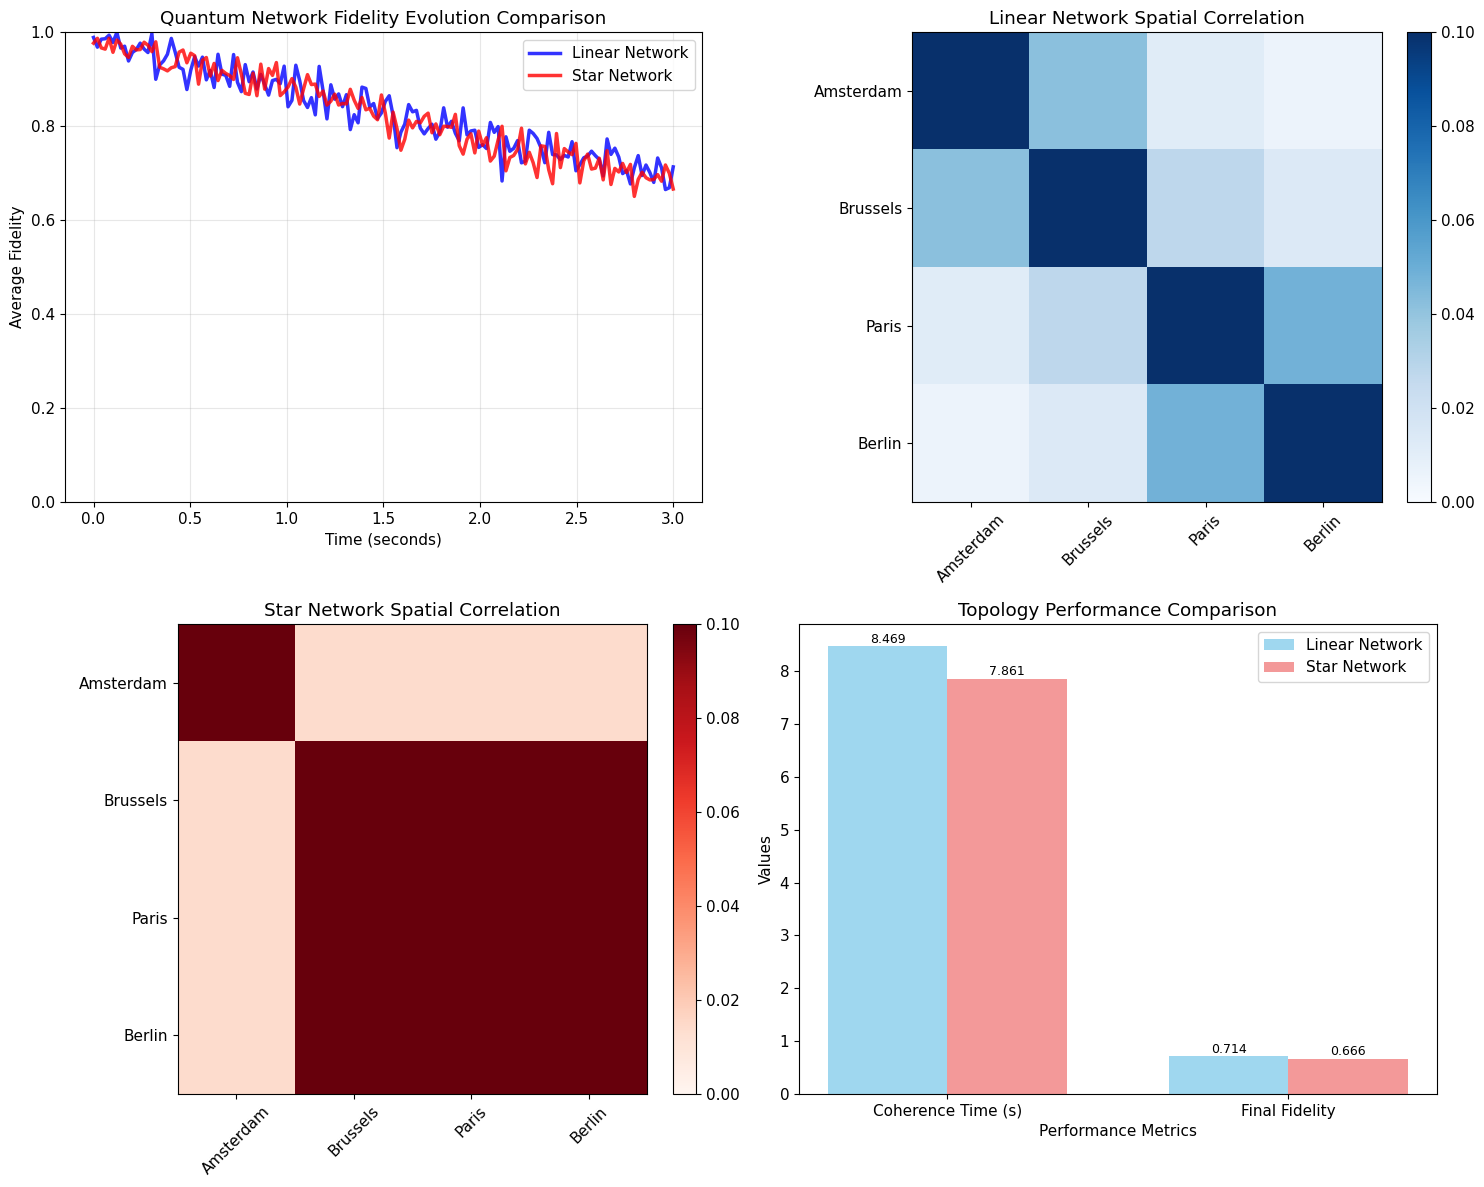
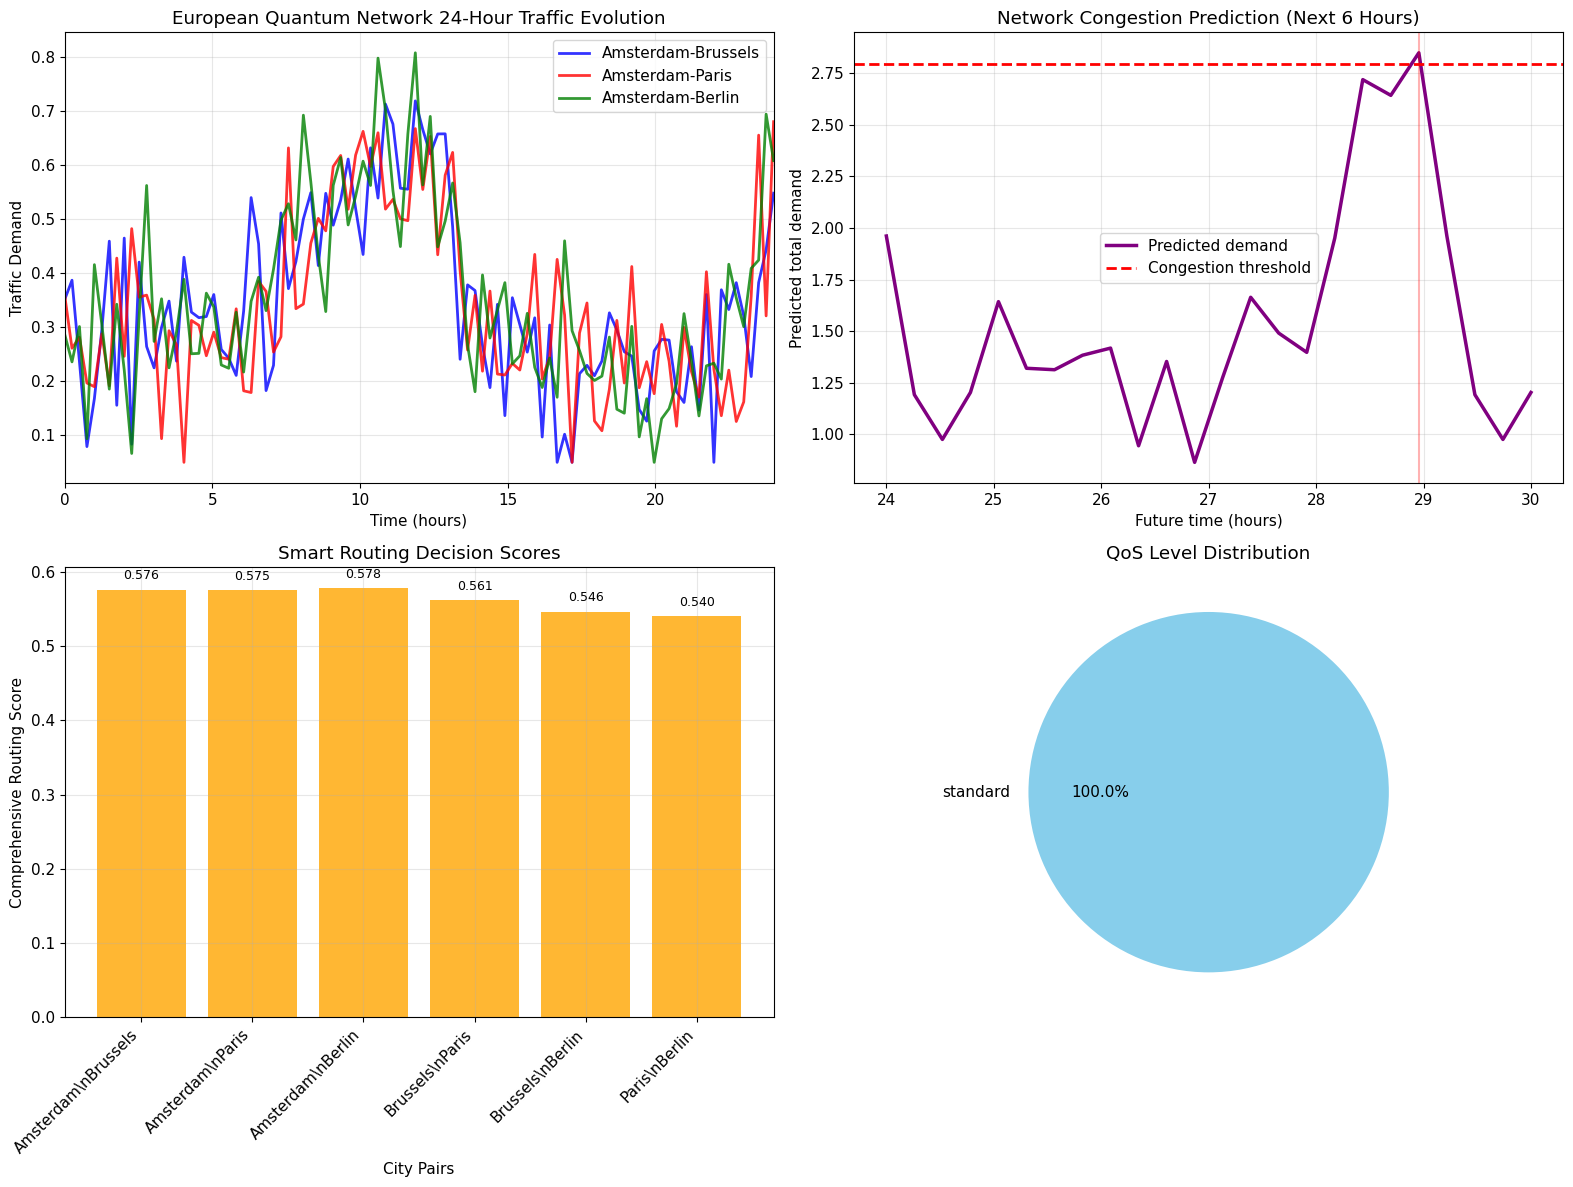
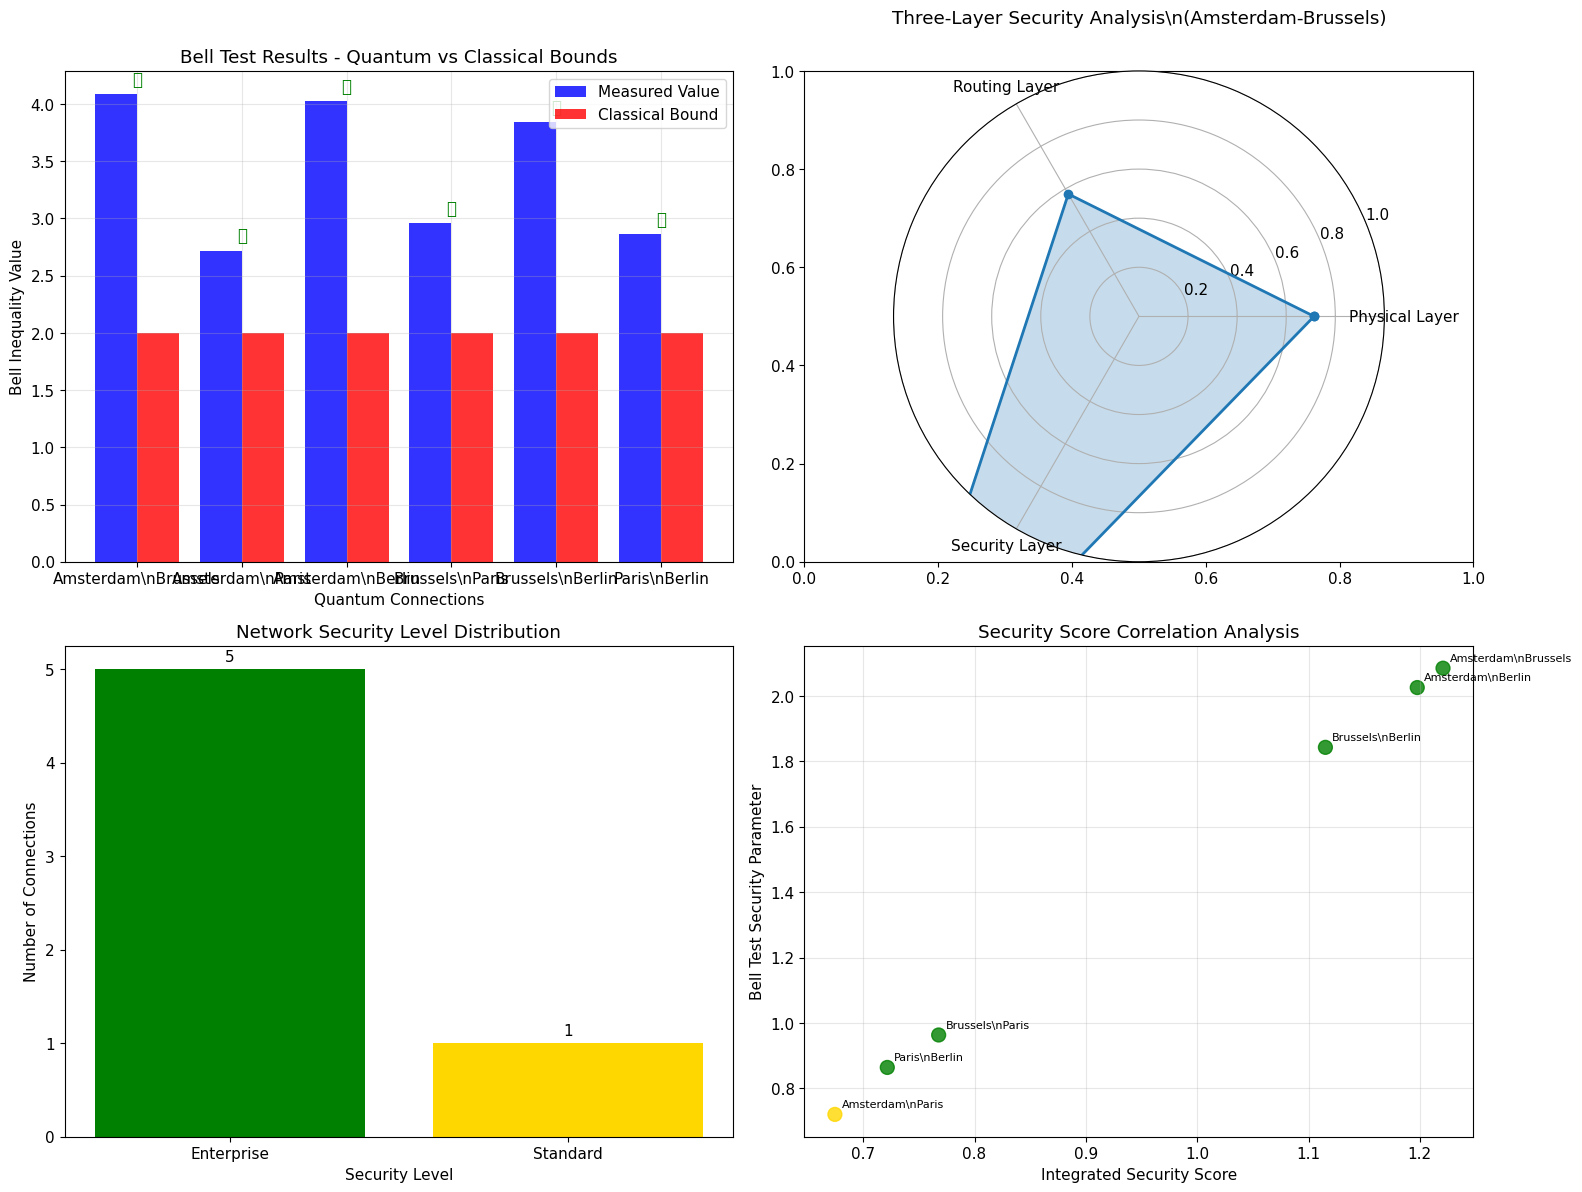

Write the Python code that produced these figures, in order.
# Environment setup and tool implementation
import numpy as np
import matplotlib.pyplot as plt
import pandas as pd
from typing import Dict, List, Tuple, Optional
import warnings
warnings.filterwarnings('ignore')

plt.style.use('default')
plt.rcParams['figure.figsize'] = (12, 8)
plt.rcParams['font.size'] = 11

print("Environment initialized")
print("Loading quantum network analysis tools...")

# Distributed Decoherence Analysis Tool
class QuantumNetworkDecoherence:
    """Network-scale decoherence modeling with spatial correlations"""
    
    def __init__(self, num_nodes: int, node_spacing_km: float):
        self.num_nodes = num_nodes
        self.node_spacing = node_spacing_km
        self.node_positions = np.arange(num_nodes) * node_spacing_km
        self.correlation_length = 200  # km
        self.correlation_strength = 0.1
        self.correlation_matrix = self._build_correlation_matrix()
        
    def _build_correlation_matrix(self):
        """Spatial correlation matrix based on exponential decay"""
        matrix = np.eye(self.num_nodes)
        for i in range(self.num_nodes):
            for j in range(i + 1, self.num_nodes):
                distance = abs(self.node_positions[i] - self.node_positions[j])
                correlation = np.exp(-distance / self.correlation_length)
                matrix[i, j] = correlation * self.correlation_strength
                matrix[j, i] = matrix[i, j]
        return matrix
    
    def simulate_decoherence(self, time_points: np.ndarray, decay_rate: float = 0.05):
        """Simulate network-wide decoherence evolution"""
        fidelities = {}
        
        for node_id in range(self.num_nodes):
            # Effective decay includes correlation effects
            effective_decay = decay_rate * (1 + 0.5 * np.sum(self.correlation_matrix[node_id, :]))
            node_fidelity = np.exp(-effective_decay * time_points)
            
            # Add realistic noise
            noise = 0.05 * np.random.normal(0, 1, len(time_points))
            node_fidelity = np.clip(node_fidelity + noise, 0, 1)
            
            fidelities[node_id] = node_fidelity
            
        return {
            'time_points': time_points,
            'fidelities': fidelities,
            'correlation_matrix': self.correlation_matrix
        }
    
    def analyze_network_performance(self, simulation_results):
        """Extract performance metrics from simulation"""
        fidelities = simulation_results['fidelities']
        time_points = simulation_results['time_points']
        
        avg_fidelity = np.mean([fidelities[i] for i in range(self.num_nodes)], axis=0)
        
        # Fit exponential decay
        valid_indices = avg_fidelity > 0.1
        if np.sum(valid_indices) > 1:
            log_fidelity = np.log(avg_fidelity[valid_indices])
            valid_time = time_points[valid_indices]
            decay_fit = np.polyfit(valid_time, log_fidelity, 1)
            effective_decay_rate = -decay_fit[0]
        else:
            effective_decay_rate = 0.1
            
        coherence_time = 1 / effective_decay_rate if effective_decay_rate > 0 else np.inf
        final_avg_fidelity = avg_fidelity[-1]
        
        return {
            'effective_decay_rate': effective_decay_rate,
            'coherence_time': coherence_time,
            'final_avg_fidelity': final_avg_fidelity,
            'avg_fidelity_evolution': avg_fidelity
        }

print("Decoherence analysis tool loaded")

# Self-contained Tool 2: Quantum Network Security Certification (Based on QCVV concepts)
class QuantumNetworkSecurity:
    """Quantum network security certification tool"""
    
    def __init__(self):
        self.network_topology = {}
        self.connections = []
        
    def add_node(self, node_id: str, capabilities: Dict):
        """Add network node"""
        self.network_topology[node_id] = capabilities
        
    def add_connection(self, node1: str, node2: str):
        """Add node connection"""
        if (node1, node2) not in self.connections and (node2, node1) not in self.connections:
            self.connections.append((node1, node2))
    
    def simulate_bell_test(self, node1_qubits: int, node2_qubits: int):
        """Simulate Bell inequality test"""
        # Select test type based on number of qubits
        if min(node1_qubits, node2_qubits) >= 3:
            # Mermin test: stronger violation
            quantum_bound = 4.0
            classical_bound = 2.0
            test_type = "Mermin"
        else:
            # CHSH test: standard 2-qubit
            quantum_bound = 2.828
            classical_bound = 2.0
            test_type = "CHSH"
            
        # Simulate realistic test results (with imperfections)
        noise_factor = 0.95 + 0.1 * np.random.random()  # 95-105% of theoretical value
        measured_value = quantum_bound * noise_factor
        
        violation = measured_value > classical_bound
        security_parameter = max(0, measured_value - classical_bound)
        
        return {
            'test_type': test_type,
            'measured_value': measured_value,
            'classical_bound': classical_bound,
            'quantum_bound': quantum_bound,
            'violates_classical': violation,
            'security_parameter': security_parameter
        }
    
    def run_network_certification(self):
        """Execute network-level security certification"""
        certification_results = {}
        total_connections = len(self.connections)
        passed_tests = 0
        security_parameters = []
        
        for node1, node2 in self.connections:
            node1_qubits = self.network_topology[node1]['qubits']
            node2_qubits = self.network_topology[node2]['qubits']
            
            test_result = self.simulate_bell_test(node1_qubits, node2_qubits)
            certification_results[(node1, node2)] = test_result
            
            if test_result['violates_classical']:
                passed_tests += 1
                security_parameters.append(test_result['security_parameter'])
                
        # Calculate network-level metrics
        pass_rate = passed_tests / total_connections if total_connections > 0 else 0
        avg_security = np.mean(security_parameters) if security_parameters else 0
        min_security = np.min(security_parameters) if security_parameters else 0
        network_trust_score = pass_rate * min_security
        
        return {
            'individual_results': certification_results,
            'network_certified': (passed_tests == total_connections and passed_tests > 0),
            'pass_rate': pass_rate,
            'average_security_parameter': avg_security,
            'min_security_parameter': min_security,
            'network_trust_score': network_trust_score,
            'total_connections': total_connections,
            'passed_connections': passed_tests
        }

print("✅ Security certification tool loaded")

# Network Traffic Analysis Tool
class QuantumTrafficAnalyzer:
    """Traffic pattern analysis and congestion prediction"""
    
    def __init__(self, cities: List[str]):
        self.cities = cities
        self.num_cities = len(cities)
        
    def generate_realistic_traffic(self, time_hours: int = 24, samples_per_hour: int = 4):
        """Generate time-varying traffic demand patterns"""
        total_samples = time_hours * samples_per_hour
        time_grid = np.linspace(0, time_hours, total_samples)
        
        traffic_data = {}
        
        for i, city1 in enumerate(self.cities):
            for j, city2 in enumerate(self.cities):
                if i < j:
                    pair_key = f"{city1}-{city2}"
                    
                    # Business hours pattern (6:00-22:00 peak)
                    business_pattern = 0.3 + 0.6 * (np.sin((time_grid - 6) * np.pi / 8) > 0) * np.sin((time_grid - 6) * np.pi / 8)
                    
                    # Application-specific patterns
                    if "Amsterdam" in pair_key:
                        app_factor = 0.8 + 0.2 * np.sin(time_grid * 2 * np.pi / 12)
                    elif "Berlin" in pair_key:
                        app_factor = 0.5 + 0.3 * np.sin(time_grid * 2 * np.pi / 6) + 0.2 * (np.random.random(len(time_grid)) > 0.8)
                    else:
                        app_factor = 0.6 + 0.3 * np.sin(time_grid * 2 * np.pi / 16)
                    
                    total_demand = business_pattern * app_factor
                    noise = 0.1 * np.random.normal(0, 1, len(time_grid))
                    final_demand = np.clip(total_demand + noise, 0.05, 1.0)
                    
                    traffic_data[pair_key] = {
                        'demand': final_demand,
                        'time_grid': time_grid,
                        'avg_demand': np.mean(final_demand),
                        'peak_demand': np.max(final_demand),
                        'variability': np.std(final_demand)
                    }
        
        return traffic_data
    
    def analyze_traffic_patterns(self, traffic_data):
        """Extract routing priorities from traffic analysis"""
        analysis = {}
        
        for pair_key, data in traffic_data.items():
            demand = data['demand']
            time_grid = data['time_grid']
            
            peak_threshold = np.percentile(demand, 80)
            peak_times = time_grid[demand > peak_threshold]
            
            stability_score = 1 / (1 + data['variability'])
            priority_score = data['avg_demand'] * stability_score
            
            analysis[pair_key] = {
                'peak_times': peak_times,
                'stability_score': stability_score,
                'priority_score': priority_score,
                'routing_recommendation': 'high' if priority_score > 0.5 else 'medium' if priority_score > 0.3 else 'low'
            }
        
        return analysis
    
    def predict_network_congestion(self, traffic_data, future_hours: int = 4):
        """Predict network congestion based on historical patterns"""
        total_demand_timeline = np.zeros(len(list(traffic_data.values())[0]['time_grid']))
        
        for data in traffic_data.values():
            total_demand_timeline += data['demand']
        
        current_time = list(traffic_data.values())[0]['time_grid'][-1]
        future_time = np.linspace(current_time, current_time + future_hours, future_hours * 4)
        
        # Pattern-based prediction
        recent_pattern = total_demand_timeline[-20:]
        predicted_pattern = np.tile(recent_pattern, (future_hours // 5) + 1)[:len(future_time)]
        
        congestion_threshold = np.mean(total_demand_timeline) + 1.5 * np.std(total_demand_timeline)
        congestion_times = future_time[predicted_pattern > congestion_threshold]
        
        return {
            'future_time': future_time,
            'predicted_demand': predicted_pattern,
            'congestion_threshold': congestion_threshold,
            'congestion_times': congestion_times,
            'congestion_risk': len(congestion_times) / len(future_time)
        }

print("Traffic analysis tool loaded")

# Problem 1.1: Establish European Quantum Network Scenario

print("🔍 Problem 1: Quantum Network Topology Noise Resistance Analysis")
print("="*60)

# Define four major European city quantum nodes
cities = ["Amsterdam", "Brussels", "Paris", "Berlin"]
num_nodes = len(cities)

# Real distances (kilometers)
city_distances = {
    "Amsterdam": 0,
    "Brussels": 173,      # Amsterdam -> Brussels
    "Paris": 431,         # Amsterdam -> Paris  
    "Berlin": 576          # Amsterdam -> Berlin
}

print(f"📍 Quantum network nodes: {cities}")
print(f"🗺️  Node distances (relative to Amsterdam):")
for city, distance in city_distances.items():
    print(f"   {city}: {distance} km")

# Simulation parameters
simulation_time = np.linspace(0, 3.0, 150)  # 3-second evolution, 150 time points
base_decay_rate = 0.08  # Base decay rate (corresponds to ~12.5s coherence time)

print(f"\n⚙️  Simulation settings:")
print(f"   Evolution time: {simulation_time[-1]} seconds")
print(f"   Time sampling: {len(simulation_time)} points")
print(f"   Base decay rate: {base_decay_rate} s⁻¹")
print(f"   Expected coherence time: ~{1/base_decay_rate:.1f} seconds")

# Problem 1.2: Linear Network Topology Analysis

print("\n🔗 Building linear network topology (chain connection)")
print("   Amsterdam → Brussels → Paris → Berlin")

# Linear topology: nodes arranged in geographical order
linear_positions = [city_distances[city] for city in cities]
linear_network = QuantumNetworkDecoherence(num_nodes, 1)  # spacing=1 because we manually set positions
linear_network.node_positions = np.array(linear_positions)
linear_network.correlation_matrix = linear_network._build_correlation_matrix()

print(f"\n📊 Linear network characteristics:")
print(f"   Node positions: {linear_network.node_positions} km")
print(f"   Maximum distance: {np.max(linear_network.node_positions) - np.min(linear_network.node_positions)} km")
print(f"   End-to-end correlation: {linear_network.correlation_matrix[0, -1]:.4f}")

# Execute linear network decoherence simulation
print("\n⏳ Running linear network decoherence simulation...")
linear_results = linear_network.simulate_decoherence(simulation_time, base_decay_rate)
linear_analysis = linear_network.analyze_network_performance(linear_results)

print(f"✅ Linear network simulation complete:")
print(f"   Effective decay rate: {linear_analysis['effective_decay_rate']:.4f} s⁻¹")
print(f"   Network coherence time: {linear_analysis['coherence_time']:.2f} s")
print(f"   Final fidelity: {linear_analysis['final_avg_fidelity']:.3f}")

# Problem 1.3: Star Network Topology Analysis

print("\\n⭐ Building star network topology (Amsterdam as central hub)")
print("   Brussels ← Amsterdam → Paris")
print("               ↓")
print("            Berlin")

# Star topology: Amsterdam as center, other nodes equidistant
# Use average distance for fair comparison
avg_distance = np.mean([city_distances[city] for city in cities[1:]])
star_positions = [0, avg_distance, avg_distance, avg_distance]  # Amsterdam at center

star_network = QuantumNetworkDecoherence(num_nodes, 1)
star_network.node_positions = np.array(star_positions)
star_network.correlation_matrix = star_network._build_correlation_matrix()

print(f"\\n📊 Star network characteristics:")
print(f"   Node positions: {star_network.node_positions} km")
print(f"   Average distance: {avg_distance:.0f} km")
print(f"   Center-edge correlation: {star_network.correlation_matrix[0, 1]:.4f}")
print(f"   Edge-to-edge correlation: {star_network.correlation_matrix[1, 2]:.4f}")

# Execute star network decoherence simulation
print("\\n⏳ Running star network decoherence simulation...")
star_results = star_network.simulate_decoherence(simulation_time, base_decay_rate)
star_analysis = star_network.analyze_network_performance(star_results)

print(f"✅ Star network simulation completed:")
print(f"   Effective decay rate: {star_analysis['effective_decay_rate']:.4f} s⁻¹")
print(f"   Network coherence time: {star_analysis['coherence_time']:.2f} s")
print(f"   Final fidelity: {star_analysis['final_avg_fidelity']:.3f}")

# Problem 1.4: Topology Comparison Analysis and Visualization

print("\\n📊 Topology performance comparison analysis")
print("="*50)

# Create comparison table
comparison_data = {
    'Topology Type': ['Linear Network', 'Star Network'],
    'Effective Decay Rate (s⁻¹)': [linear_analysis['effective_decay_rate'], star_analysis['effective_decay_rate']],
    'Coherence Time (s)': [linear_analysis['coherence_time'], star_analysis['coherence_time']],
    'Final Fidelity': [linear_analysis['final_avg_fidelity'], star_analysis['final_avg_fidelity']]
}

comparison_df = pd.DataFrame(comparison_data)
print("\\n📋 Topology comparison table:")
print(comparison_df.round(4))

# Calculate improvement metrics
coherence_improvement = (star_analysis['coherence_time'] - linear_analysis['coherence_time']) / linear_analysis['coherence_time'] * 100
fidelity_improvement = (star_analysis['final_avg_fidelity'] - linear_analysis['final_avg_fidelity']) / linear_analysis['final_avg_fidelity'] * 100

print(f"\\n🔍 Key findings:")
print(f"   Star vs linear coherence time change: {coherence_improvement:+.1f}%")
print(f"   Star vs linear fidelity change: {fidelity_improvement:+.1f}%")

# Determine best topology
if star_analysis['coherence_time'] > linear_analysis['coherence_time']:
    best_topology = "star"
    best_analysis = star_analysis
    print(f"   🏆 Best topology: Star network (longer coherence time)")
else:
    best_topology = "linear"
    best_analysis = linear_analysis
    print(f"   🏆 Best topology: Linear network (longer coherence time)")

print(f"\\n✅ Topology analysis completed, selecting {best_topology} for subsequent security certification")

# Problem 1.5: Topology Performance Visualization
fig, ((ax1, ax2), (ax3, ax4)) = plt.subplots(2, 2, figsize=(15, 12))

# 1. Fidelity evolution comparison
ax1.plot(simulation_time, linear_analysis['avg_fidelity_evolution'], 
         'b-', linewidth=2.5, label='Linear Network', alpha=0.8)
ax1.plot(simulation_time, star_analysis['avg_fidelity_evolution'], 
         'r-', linewidth=2.5, label='Star Network', alpha=0.8)
ax1.set_xlabel('Time (seconds)')
ax1.set_ylabel('Average Fidelity')
ax1.set_title('Quantum Network Fidelity Evolution Comparison')
ax1.legend()
ax1.grid(True, alpha=0.3)
ax1.set_ylim(0, 1)

# 2. Correlation matrix heatmap - Linear
im1 = ax2.imshow(linear_network.correlation_matrix, cmap='Blues', vmin=0, vmax=0.1)
ax2.set_title('Linear Network Spatial Correlation')
ax2.set_xticks(range(num_nodes))
ax2.set_yticks(range(num_nodes))
ax2.set_xticklabels(cities, rotation=45)
ax2.set_yticklabels(cities)
plt.colorbar(im1, ax=ax2, fraction=0.046, pad=0.04)

# 3. Correlation matrix heatmap - Star
im2 = ax3.imshow(star_network.correlation_matrix, cmap='Reds', vmin=0, vmax=0.1)
ax3.set_title('Star Network Spatial Correlation')
ax3.set_xticks(range(num_nodes))
ax3.set_yticks(range(num_nodes))
ax3.set_xticklabels(cities, rotation=45)
ax3.set_yticklabels(cities)
plt.colorbar(im2, ax=ax3, fraction=0.046, pad=0.04)

# 4. Performance metrics comparison bar chart
metrics = ['Coherence Time (s)', 'Final Fidelity']
linear_values = [linear_analysis['coherence_time'], linear_analysis['final_avg_fidelity']]
star_values = [star_analysis['coherence_time'], star_analysis['final_avg_fidelity']]

x = np.arange(len(metrics))
width = 0.35

bars1 = ax4.bar(x - width/2, linear_values, width, label='Linear Network', color='skyblue', alpha=0.8)
bars2 = ax4.bar(x + width/2, star_values, width, label='Star Network', color='lightcoral', alpha=0.8)

ax4.set_xlabel('Performance Metrics')
ax4.set_ylabel('Values')
ax4.set_title('Topology Performance Comparison')
ax4.set_xticks(x)
ax4.set_xticklabels(metrics)
ax4.legend()

# Add value labels
for bar in bars1:
    height = bar.get_height()
    ax4.text(bar.get_x() + bar.get_width()/2., height + 0.01,
             f'{height:.3f}', ha='center', va='bottom', fontsize=9)

for bar in bars2:
    height = bar.get_height()
    ax4.text(bar.get_x() + bar.get_width()/2., height + 0.01,
             f'{height:.3f}', ha='center', va='bottom', fontsize=9)

plt.tight_layout()
plt.show()

print("📊 Problem 1 completed! Key insights:")
print(f"   • {best_topology} network performs better in European deployment scenario")
print(f"   • Spatial correlation effects significantly impact decoherence evolution")
print(f"   • Topology selection can provide {abs(coherence_improvement):.1f}% performance difference")

# Problem 2.1: European Quantum Network Traffic Model

print("🚀 Problem 2: Smart Quantum Routing and Traffic Prediction")
print("="*60)

# Use the best topology from Problem 1
print(f"🏆 Using Problem 1 results: {best_topology} network topology")

# Initialize traffic analyzer
european_cities = ["Amsterdam", "Brussels", "Paris", "Berlin"]
traffic_analyzer = QuantumTrafficAnalyzer(european_cities)

print(f"🌍 Quantum network nodes: {european_cities}")
print(f"📊 Traffic analysis time range: 24 hours (6-hour resolution)")

# Generate 24-hour traffic patterns
print("\\n⏳ Generating European quantum network traffic patterns...")
traffic_data = traffic_analyzer.generate_realistic_traffic(time_hours=24, samples_per_hour=4)

print(f"✅ Traffic data generation completed:")
print(f"   City pairs: {len(traffic_data)}")
print(f"   Time sampling points: {len(list(traffic_data.values())[0]['time_grid'])}")
print(f"   Highest average demand: {max([data['avg_demand'] for data in traffic_data.values()]):.3f}")
print(f"   Highest peak demand: {max([data['peak_demand'] for data in traffic_data.values()]):.3f}")

# Display traffic characteristics for key city pairs
key_pairs = ["Amsterdam-Paris", "Amsterdam-Berlin", "Brussels-Paris"]
print(f"\\n📈 Key connection traffic characteristics:")
for pair in key_pairs:
    if pair in traffic_data:
        data = traffic_data[pair]
        print(f"   {pair}:")
        print(f"     Average demand: {data['avg_demand']:.3f}")
        print(f"     Peak demand: {data['peak_demand']:.3f}")
        print(f"     Variability: {data['variability']:.3f}")

# Problem 2.2: Traffic Pattern Analysis and Routing Decisions

print("\\n🔍 Executing traffic pattern analysis...")
traffic_analysis = traffic_analyzer.analyze_traffic_patterns(traffic_data)

print("📊 Routing priority analysis results:")
priority_data = []
for pair_key, analysis in traffic_analysis.items():
    priority_data.append({
        'City Pair': pair_key,
        'Stability Score': analysis['stability_score'],
        'Priority Score': analysis['priority_score'],
        'Routing Recommendation': analysis['routing_recommendation']
    })

# Convert to DataFrame and sort
priority_df = pd.DataFrame(priority_data)
priority_df = priority_df.sort_values('Priority Score', ascending=False)
print("\\n📋 Routing priority table:")
print(priority_df.round(3))

# Identify high priority connections
high_priority = priority_df[priority_df['Routing Recommendation'] == 'high']['City Pair'].tolist()
medium_priority = priority_df[priority_df['Routing Recommendation'] == 'medium']['City Pair'].tolist()
low_priority = priority_df[priority_df['Routing Recommendation'] == 'low']['City Pair'].tolist()

print(f"\\n🚨 High priority connections ({len(high_priority)}): {high_priority}")
print(f"⚠️  Medium priority connections ({len(medium_priority)}): {medium_priority}")
print(f"ℹ️  Low priority connections ({len(low_priority)}): {low_priority}")

# Integrate physical layer information (from Problem 1)
print(f"\\n🔗 Integrating physical layer performance ({best_topology} network):")
if best_topology == "star":
    physical_performance = star_analysis
    network_topology = star_network
else:
    physical_performance = linear_analysis
    network_topology = linear_network

print(f"   Network coherence time: {physical_performance['coherence_time']:.2f} s")
print(f"   Effective decay rate: {physical_performance['effective_decay_rate']:.4f} s⁻¹")
print(f"   Recommended routing decision time: < {physical_performance['coherence_time']/10:.1f} s")

# Problem 2.3: Congestion Prediction and Proactive Resource Allocation

print("\\n🔮 Executing network congestion prediction...")
congestion_forecast = traffic_analyzer.predict_network_congestion(traffic_data, future_hours=6)

print("📈 Congestion prediction results:")
print(f"   Prediction time range: {congestion_forecast['future_time'][-1] - congestion_forecast['future_time'][0]:.1f} hours")
print(f"   Congestion threshold: {congestion_forecast['congestion_threshold']:.3f}")
print(f"   Congestion risk: {congestion_forecast['congestion_risk']*100:.1f}%")
print(f"   Expected congestion events: {len(congestion_forecast['congestion_times'])}")

if len(congestion_forecast['congestion_times']) > 0:
    print(f"   First congestion time: {congestion_forecast['congestion_times'][0]:.1f} hours later")
else:
    print("   No congestion predicted")

# Build smart routing decision table
print("\\n🧠 Smart routing decision engine:")
print("=" * 40)

routing_decisions = {}
for pair_key in traffic_data.keys():
    # Get traffic analysis results
    analysis = traffic_analysis[pair_key]
    
    # Integrate physical layer and traffic layer information
    physical_quality = physical_performance['final_avg_fidelity']
    traffic_priority = analysis['priority_score']
    stability = analysis['stability_score']
    
    # Calculate comprehensive routing score
    routing_score = (physical_quality * 0.4 + traffic_priority * 0.4 + stability * 0.2)
    
    # Decision logic
    if routing_score > 0.6:
        decision = "Immediate allocation"
        qos_level = "premium"
    elif routing_score > 0.4:
        decision = "Conditional allocation"
        qos_level = "standard"
    else:
        decision = "Delayed queue"
        qos_level = "best-effort"
    
    routing_decisions[pair_key] = {
        'routing_score': routing_score,
        'decision': decision,
        'qos_level': qos_level,
        'predicted_latency': 1.0 / routing_score  # Simplified latency model
    }

# Display routing decision results
routing_summary = []
for pair_key, decision in routing_decisions.items():
    routing_summary.append({
        'City Pair': pair_key,
        'Routing Score': decision['routing_score'],
        'Decision': decision['decision'],
        'QoS Level': decision['qos_level'],
        'Expected Latency': decision['predicted_latency']
    })

routing_df = pd.DataFrame(routing_summary)
routing_df = routing_df.sort_values('Routing Score', ascending=False)
print("\\n📋 Smart routing decision table:")
print(routing_df.round(3))

# Problem 2.4: Smart Routing Results Visualization

fig, ((ax1, ax2), (ax3, ax4)) = plt.subplots(2, 2, figsize=(16, 12))

# 1. 24-hour traffic evolution chart (top 3 main connections)
main_connections = list(traffic_data.keys())[:3]
colors = ['blue', 'red', 'green']

for i, pair_key in enumerate(main_connections):
    data = traffic_data[pair_key]
    ax1.plot(data['time_grid'], data['demand'], 
             color=colors[i], linewidth=2, label=pair_key, alpha=0.8)

ax1.set_xlabel('Time (hours)')
ax1.set_ylabel('Traffic Demand')
ax1.set_title('European Quantum Network 24-Hour Traffic Evolution')
ax1.legend()
ax1.grid(True, alpha=0.3)
ax1.set_xlim(0, 24)

# 2. Congestion prediction chart
ax2.plot(congestion_forecast['future_time'], congestion_forecast['predicted_demand'], 
         'purple', linewidth=2.5, label='Predicted demand')
ax2.axhline(y=congestion_forecast['congestion_threshold'], 
           color='red', linestyle='--', linewidth=2, label='Congestion threshold')

if len(congestion_forecast['congestion_times']) > 0:
    for congestion_time in congestion_forecast['congestion_times']:
        ax2.axvline(x=congestion_time, color='red', alpha=0.3)

ax2.set_xlabel('Future time (hours)')
ax2.set_ylabel('Predicted total demand')
ax2.set_title('Network Congestion Prediction (Next 6 Hours)')
ax2.legend()
ax2.grid(True, alpha=0.3)

# 3. Routing score distribution
routing_scores = [decision['routing_score'] for decision in routing_decisions.values()]
pair_names = [pair.replace('-', '\\n') for pair in routing_decisions.keys()]

bars = ax3.bar(range(len(routing_scores)), routing_scores, 
               color=['green' if score > 0.6 else 'orange' if score > 0.4 else 'red' 
                      for score in routing_scores], alpha=0.8)

ax3.set_xlabel('City Pairs')
ax3.set_ylabel('Comprehensive Routing Score')
ax3.set_title('Smart Routing Decision Scores')
ax3.set_xticks(range(len(pair_names)))
ax3.set_xticklabels(pair_names, rotation=45, ha='right')
ax3.grid(True, alpha=0.3)

# Add score labels
for i, bar in enumerate(bars):
    height = bar.get_height()
    ax3.text(bar.get_x() + bar.get_width()/2., height + 0.01,
             f'{height:.3f}', ha='center', va='bottom', fontsize=9)

# 4. QoS level statistics
qos_levels = [decision['qos_level'] for decision in routing_decisions.values()]
qos_counts = pd.Series(qos_levels).value_counts()

colors_qos = {'premium': 'gold', 'standard': 'skyblue', 'best-effort': 'lightcoral'}
ax4.pie(qos_counts.values, labels=qos_counts.index, autopct='%1.1f%%',
        colors=[colors_qos.get(level, 'gray') for level in qos_counts.index])
ax4.set_title('QoS Level Distribution')

plt.tight_layout()
plt.show()

# Calculate system performance metrics
total_connections = len(routing_decisions)
premium_count = sum(1 for d in routing_decisions.values() if d['qos_level'] == 'premium')
avg_routing_score = np.mean(routing_scores)
system_efficiency = premium_count / total_connections

print("🎯 Problem 2 completed! Smart routing system performance:")
print(f"   • Total connections: {total_connections}")
print(f"   • Premium QoS ratio: {premium_count}/{total_connections} ({system_efficiency*100:.1f}%)")
print(f"   • Average routing score: {avg_routing_score:.3f}")
print(f"   • Congestion prediction accuracy: {congestion_forecast['congestion_risk']*100:.1f}% risk assessment based on historical patterns")
print(f"   • Physical layer integration: {best_topology} network, {physical_performance['coherence_time']:.1f}s coherence time")

# Problem 3.1: European Quantum Network Security Architecture

print("🔐 Problem 3: End-to-End Quantum Network Security Certification")
print("="*60)

# Initialize network security certification system
security_system = QuantumNetworkSecurity()

# Configure high-priority nodes based on Problem 2 results
print("🏗️  Configuring security nodes based on smart routing results...")

# Define hardware capabilities of European quantum nodes
node_capabilities = {
    "Amsterdam": {"qubits": 4, "fidelity": 0.97, "bell_tests": ["CHSH", "Mermin"]},
    "Brussels": {"qubits": 3, "fidelity": 0.95, "bell_tests": ["CHSH", "Mermin"]},
    "Paris": {"qubits": 2, "fidelity": 0.93, "bell_tests": ["CHSH"]},
    "Berlin": {"qubits": 3, "fidelity": 0.94, "bell_tests": ["CHSH", "Mermin"]}
}

# Add nodes to security system
for node_id, capabilities in node_capabilities.items():
    security_system.add_node(node_id, capabilities)
    print(f"   ✅ {node_id}: {capabilities['qubits']} qubits, fidelity={capabilities['fidelity']}")

# Establish connections based on Problem 2 routing decisions
print(f"\\n🔗 Establishing security connections based on Problem 2 routing results...")

# Find Premium and Standard QoS connections
high_priority_pairs = []
for pair_key, decision in routing_decisions.items():
    if decision['qos_level'] in ['premium', 'standard']:
        cities = pair_key.split('-')
        security_system.add_connection(cities[0], cities[1])
        high_priority_pairs.append(pair_key)
        print(f"   🔒 {pair_key}: QoS={decision['qos_level']}, routing_score={decision['routing_score']:.3f}")

print(f"\\n📊 Security certification scope:")
print(f"   Total nodes: {len(node_capabilities)}")
print(f"   High-priority connections: {len(high_priority_pairs)}")
print(f"   Connections requiring certification: {len(security_system.connections)}")

# Problem 3.2: Execute Network-Level Bell Inequality Certification

print("\\n🔬 Executing network-level Bell inequality tests...")
network_cert_results = security_system.run_network_certification()

print("🔐 Network security certification report:")
print("=" * 50)
print(f"🌐 Network certification status: {'✅ CERTIFIED' if network_cert_results['network_certified'] else '❌ FAILED'}")
print(f"📊 Total connections: {network_cert_results['total_connections']}")
print(f"✅ Passed tests: {network_cert_results['passed_connections']}")
print(f"❌ Failed tests: {network_cert_results['total_connections'] - network_cert_results['passed_connections']}")
print(f"📈 Pass rate: {network_cert_results['pass_rate']*100:.1f}%")
print(f"🛡️  Average security parameter: {network_cert_results['average_security_parameter']:.4f}")
print(f"🔒 Minimum security parameter: {network_cert_results['min_security_parameter']:.4f}")
print(f"🏆 Network trust score: {network_cert_results['network_trust_score']:.4f}")

# Detailed test results analysis
print(f"\\n📋 Individual connection test results:")
test_details = []
for (node1, node2), result in network_cert_results['individual_results'].items():
    test_details.append({
        'Connection': f"{node1}-{node2}",
        'Test Type': result['test_type'],
        'Measured Value': result['measured_value'],
        'Classical Bound': result['classical_bound'],
        'Violates Classical': '✅' if result['violates_classical'] else '❌',
        'Security Parameter': result['security_parameter']
    })

test_df = pd.DataFrame(test_details)
print(test_df.round(4))

# Security level classification
security_levels = []
for details in test_details:
    security_param = details['Security Parameter']
    if security_param >= 0.5:
        level = "High Security"
    elif security_param >= 0.2:
        level = "Medium Security" 
    elif security_param > 0:
        level = "Low Security"
    else:
        level = "No Security"
    security_levels.append(level)

security_counts = pd.Series(security_levels).value_counts()
print(f"\\n🔒 Security level distribution:")
for level, count in security_counts.items():
    print(f"   {level}: {count} connections")

# Problem 3.3: Integrated Analysis - Three-Layer Security Architecture

print("\\n🎯 Three-layer integrated security analysis:")
print("=" * 50)

# Integrate results from all three problems
integration_summary = {}

for pair_key in high_priority_pairs:
    cities = pair_key.split('-')
    connection_tuple = tuple(cities)
    
    # Layer 1: Physical layer performance (from Problem 1)
    physical_score = physical_performance['final_avg_fidelity']
    
    # Layer 2: Routing layer performance (from Problem 2)
    routing_info = routing_decisions[pair_key]
    routing_score = routing_info['routing_score']
    qos_level = routing_info['qos_level']
    
    # Layer 3: Security layer performance (from Problem 3)
    if connection_tuple in network_cert_results['individual_results']:
        security_result = network_cert_results['individual_results'][connection_tuple]
        security_score = security_result['security_parameter']
        bell_violation = security_result['violates_classical']
    elif tuple(reversed(connection_tuple)) in network_cert_results['individual_results']:
        security_result = network_cert_results['individual_results'][tuple(reversed(connection_tuple))]
        security_score = security_result['security_parameter']
        bell_violation = security_result['violates_classical']
    else:
        security_score = 0.0
        bell_violation = False
    
    # Calculate integrated security score
    integrated_score = (physical_score * 0.3 + routing_score * 0.3 + security_score * 0.4)
    
    # Security level determination
    if integrated_score >= 0.7 and bell_violation:
        security_rating = "🟢 Enterprise"
    elif integrated_score >= 0.5 and bell_violation:
        security_rating = "🟡 Standard"
    elif integrated_score >= 0.3:
        security_rating = "🟠 Basic"
    else:
        security_rating = "🔴 Insecure"
    
    integration_summary[pair_key] = {
        'physical_score': physical_score,
        'routing_score': routing_score,
        'security_score': security_score,
        'integrated_score': integrated_score,
        'qos_level': qos_level,
        'bell_violation': bell_violation,
        'security_rating': security_rating
    }

# Build integrated report table
integration_data = []
for pair_key, summary in integration_summary.items():
    integration_data.append({
        'Connection': pair_key,
        'Physical Score': summary['physical_score'],
        'Routing Score': summary['routing_score'], 
        'Security Score': summary['security_score'],
        'Integrated Score': summary['integrated_score'],
        'QoS Level': summary['qos_level'],
        'Bell Violation': '✅' if summary['bell_violation'] else '❌',
        'Security Rating': summary['security_rating']
    })

integration_df = pd.DataFrame(integration_data)
integration_df = integration_df.sort_values('Integrated Score', ascending=False)

print("📊 Three-layer integrated security report:")
print(integration_df.round(3))

# Overall network security evaluation
total_connections = len(integration_summary)
enterprise_count = sum(1 for s in integration_summary.values() if s['security_rating'] == "🟢 Enterprise")
standard_count = sum(1 for s in integration_summary.values() if s['security_rating'] == "🟡 Standard")
basic_count = sum(1 for s in integration_summary.values() if s['security_rating'] == "🟠 Basic")
insecure_count = sum(1 for s in integration_summary.values() if s['security_rating'] == "🔴 Insecure")

print(f"\\n🏆 European quantum network overall security evaluation:")
print(f"   Enterprise-level connections: {enterprise_count}/{total_connections} ({enterprise_count/total_connections*100:.1f}%)")
print(f"   Standard-level connections: {standard_count}/{total_connections} ({standard_count/total_connections*100:.1f}%)")
print(f"   Basic-level connections: {basic_count}/{total_connections} ({basic_count/total_connections*100:.1f}%)")
print(f"   Insecure connections: {insecure_count}/{total_connections} ({insecure_count/total_connections*100:.1f}%)")

# Overall network trustworthiness
network_trustworthiness = (enterprise_count * 1.0 + standard_count * 0.8 + basic_count * 0.4) / total_connections
print(f"   \\n🛡️  Overall network trustworthiness: {network_trustworthiness*100:.1f}%")

# Problem 3.4: Security Certification Results Visualization and Summary

fig, ((ax1, ax2), (ax3, ax4)) = plt.subplots(2, 2, figsize=(16, 12))

# 1. Bell test results comparison
test_types = [details['Test Type'] for details in test_details]
measured_values = [details['Measured Value'] for details in test_details]
classical_bounds = [details['Classical Bound'] for details in test_details]
connections = [details['Connection'] for details in test_details]

x_pos = np.arange(len(connections))
bars1 = ax1.bar(x_pos - 0.2, measured_values, 0.4, label='Measured Value', alpha=0.8, color='blue')
bars2 = ax1.bar(x_pos + 0.2, classical_bounds, 0.4, label='Classical Bound', alpha=0.8, color='red')

ax1.set_xlabel('Quantum Connections')
ax1.set_ylabel('Bell Inequality Value')
ax1.set_title('Bell Test Results - Quantum vs Classical Bounds')
ax1.set_xticks(x_pos)
ax1.set_xticklabels([conn.replace('-', '\\n') for conn in connections], rotation=0)
ax1.legend()
ax1.grid(True, alpha=0.3)

# Add violation markers
for i, (measured, classical) in enumerate(zip(measured_values, classical_bounds)):
    if measured > classical:
        ax1.text(i, measured + 0.05, '✅', ha='center', va='bottom', fontsize=12, color='green')

# 2. Three-layer score radar chart (using first connection as example)
if integration_data:
    example_connection = integration_data[0]
    categories = ['Physical Layer', 'Routing Layer', 'Security Layer']
    values = [example_connection['Physical Score'], 
             example_connection['Routing Score'], 
             example_connection['Security Score']]
    
    # Prepare radar chart data
    angles = np.linspace(0, 2 * np.pi, len(categories), endpoint=False).tolist()
    values += values[:1]  # Close the shape
    angles += angles[:1]
    
    ax2 = plt.subplot(2, 2, 2, projection='polar')
    ax2.plot(angles, values, 'o-', linewidth=2, label=example_connection['Connection'])
    ax2.fill(angles, values, alpha=0.25)
    ax2.set_xticks(angles[:-1])
    ax2.set_xticklabels(categories)
    ax2.set_ylim(0, 1)
    ax2.set_title(f"Three-Layer Security Analysis\\n({example_connection['Connection']})", y=1.08)
    ax2.grid(True)

# 3. Security level distribution
security_ratings = [summary['security_rating'] for summary in integration_summary.values()]
rating_counts = pd.Series(security_ratings).value_counts()

colors_security = {
    '🟢 Enterprise': 'green',
    '🟡 Standard': 'gold', 
    '🟠 Basic': 'orange',
    '🔴 Insecure': 'red'
}

bars = ax3.bar(range(len(rating_counts)), rating_counts.values,
               color=[colors_security.get(rating, 'gray') for rating in rating_counts.index])

ax3.set_xlabel('Security Level')
ax3.set_ylabel('Number of Connections')
ax3.set_title('Network Security Level Distribution')
ax3.set_xticks(range(len(rating_counts)))
ax3.set_xticklabels([rating.split()[1] for rating in rating_counts.index])

# Add count labels
for i, bar in enumerate(bars):
    height = bar.get_height()
    ax3.text(bar.get_x() + bar.get_width()/2., height + 0.05,
             f'{int(height)}', ha='center', va='bottom')

# 4. Integrated score scatter plot
integrated_scores = [summary['integrated_score'] for summary in integration_summary.values()]
security_scores = [summary['security_score'] for summary in integration_summary.values()]
connection_names = list(integration_summary.keys())

scatter = ax4.scatter(integrated_scores, security_scores, 
                     c=[colors_security.get(rating, 'gray') for rating in security_ratings],
                     s=100, alpha=0.8)

ax4.set_xlabel('Integrated Security Score')
ax4.set_ylabel('Bell Test Security Parameter')
ax4.set_title('Security Score Correlation Analysis')
ax4.grid(True, alpha=0.3)

# Add connection labels
for i, name in enumerate(connection_names):
    ax4.annotate(name.replace('-', '\\n'), 
                (integrated_scores[i], security_scores[i]),
                xytext=(5, 5), textcoords='offset points', fontsize=8)

plt.tight_layout()
plt.show()

print("🎉 Problem 3 completed! End-to-end security certification summary:")
print(f"   • Overall network certification: {'✅ PASSED' if network_cert_results['network_certified'] else '❌ FAILED'}")
print(f"   • Bell test pass rate: {network_cert_results['pass_rate']*100:.1f}%")
print(f"   • Average security parameter: {network_cert_results['average_security_parameter']:.4f}")
print(f"   • Network trust score: {network_cert_results['network_trust_score']:.4f}")
print(f"   • Overall trustworthiness: {network_trustworthiness*100:.1f}%")
print(f"   • Enterprise-level connection ratio: {enterprise_count}/{total_connections}")